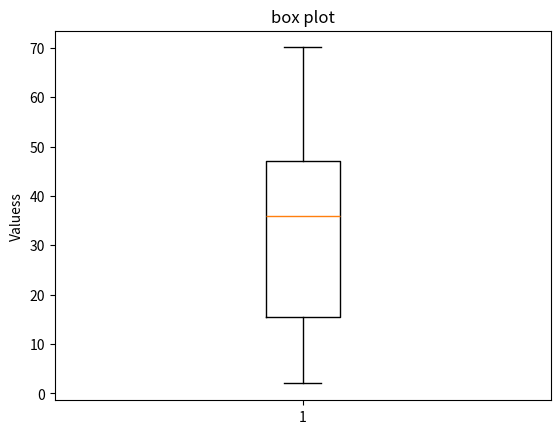

The script that saved this image:
import matplotlib.pyplot as plt
data = [100, 120, 110,150,110,140,130,170,120,220,140,110]
data2= [2, 13.2, 16.2, 35.2, 36.6, 40.5, 67.2, 70.1]

plt.boxplot(data2)
plt.title("box plot")
plt.ylabel("Valuess")
plt.show()
